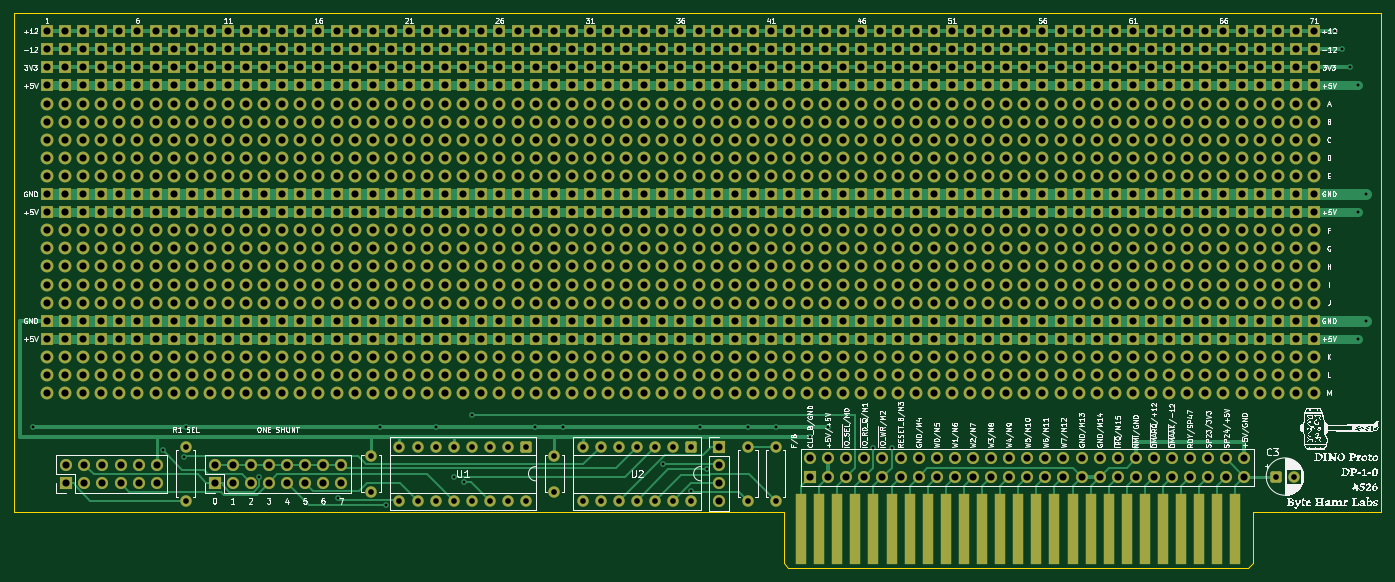
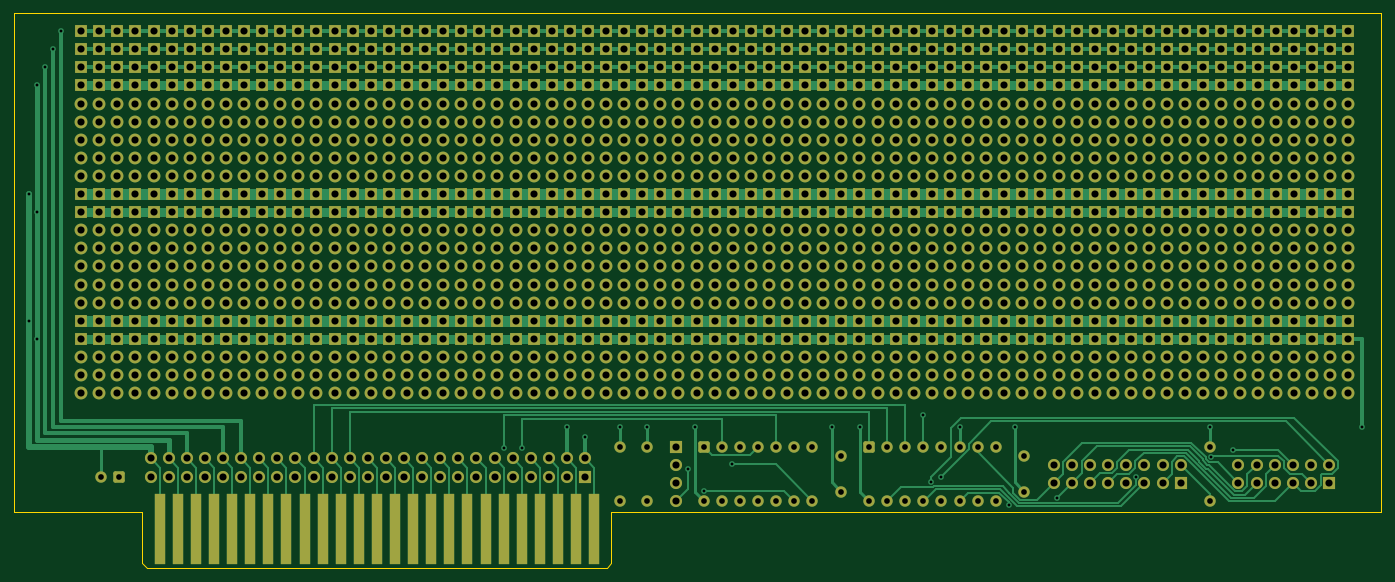
Circuit board: 9 layer files. Board 191.8 x 77.8 mm.
- bottom_copper: dino_proto-B_Cu.gbl (85201 bytes)
- bottom_mask: dino_proto-B_Mask.gbs (42178 bytes)
- bottom_silk: dino_proto-B_Silkscreen.gbo (456 bytes)
- outline: dino_proto-Edge_Cuts.gm1 (981 bytes)
- top_copper: dino_proto-F_Cu.gtl (85516 bytes)
- top_mask: dino_proto-F_Mask.gts (42178 bytes)
- top_silk: dino_proto-F_Silkscreen.gto (214847 bytes)
- drill: dino_proto-NPTH.drl (264 bytes)
- drill: dino_proto-PTH.drl (23767 bytes)

=== bottom_copper: dino_proto-B_Cu.gbl (85201 bytes, source omitted) ===
=== bottom_mask: dino_proto-B_Mask.gbs (42178 bytes, source omitted) ===
=== bottom_silk: dino_proto-B_Silkscreen.gbo ===
%TF.GenerationSoftware,KiCad,Pcbnew,10.0.4*%
%TF.CreationDate,2026-11-02T08:21:03-08:00*%
%TF.ProjectId,dino_proto,64696e6f-5f70-4726-9f74-6f2e6b696361,rev?*%
%TF.SameCoordinates,Original*%
%TF.FileFunction,Legend,Bot*%
%TF.FilePolarity,Positive*%
%FSLAX46Y46*%
G04 Gerber Fmt 4.6, Leading zero omitted, Abs format (unit mm)*
G04 Created by KiCad (PCBNEW 10.0.4) date 2026-11-02 08:21:03*
%MOMM*%
%LPD*%
G01*
G04 APERTURE LIST*
G04 APERTURE END LIST*
M02*

=== outline: dino_proto-Edge_Cuts.gm1 ===
%TF.GenerationSoftware,KiCad,Pcbnew,10.0.4*%
%TF.CreationDate,2026-11-02T08:21:03-08:00*%
%TF.ProjectId,dino_proto,64696e6f-5f70-4726-9f74-6f2e6b696361,rev?*%
%TF.SameCoordinates,Original*%
%TF.FileFunction,Profile,NP*%
%FSLAX46Y46*%
G04 Gerber Fmt 4.6, Leading zero omitted, Abs format (unit mm)*
G04 Created by KiCad (PCBNEW 10.0.4) date 2026-11-02 08:21:03*
%MOMM*%
%LPD*%
G01*
G04 APERTURE LIST*
%TA.AperFunction,Profile*%
%ADD10C,0.100000*%
%TD*%
G04 APERTURE END LIST*
D10*
X20000000Y-20000000D02*
X211800000Y-20000000D01*
X20000000Y-90000000D02*
X20000000Y-20000000D01*
X128000000Y-90000000D02*
X20000000Y-90000000D01*
X128000000Y-97164999D02*
X128000000Y-90000000D01*
X128634999Y-97800000D02*
X128000000Y-97164999D01*
X193165000Y-97800000D02*
X128634999Y-97800000D01*
X193800000Y-90000000D02*
X193800000Y-97164999D01*
X193800000Y-97164999D02*
X193165000Y-97800000D01*
X211800000Y-20000000D02*
X211800000Y-90000000D01*
X211800000Y-90000000D02*
X193800000Y-90000000D01*
M02*

=== top_copper: dino_proto-F_Cu.gtl (85516 bytes, source omitted) ===
=== top_mask: dino_proto-F_Mask.gts (42178 bytes, source omitted) ===
=== top_silk: dino_proto-F_Silkscreen.gto (214847 bytes, source omitted) ===
=== drill: dino_proto-NPTH.drl ===
M48
; DRILL file KiCad 10.0.4 date 2026-11-02T08:21:03
; FORMAT={-:-/ absolute / metric / decimal}
; #@! TF.CreationDate,2026-11-02T08:21:03-08:00
; #@! TF.GenerationSoftware,Kicad,Pcbnew,10.0.4
; #@! TF.FileFunction,NonPlated,1,2,NPTH
FMAT,2
METRIC
%
G90
G05
M30

=== drill: dino_proto-PTH.drl (23767 bytes, source omitted) ===
